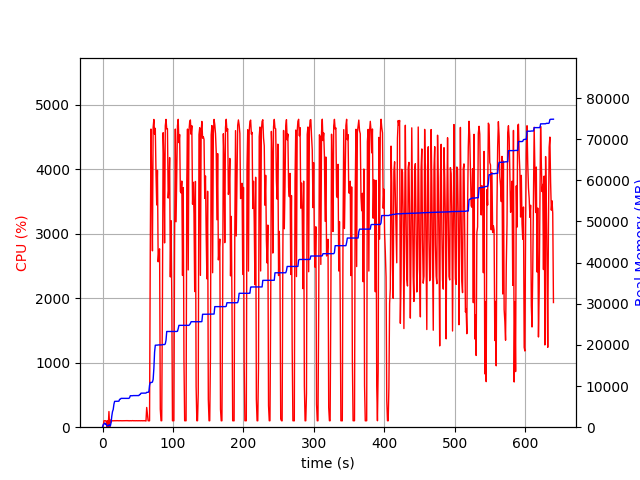

Values plotted in this chart, from the file beside it:
elapsed_time, nproc, cpu, mem_real, mem_virtual
4.38690185546875e-05, 1, 0.0, 8.922, 3186
1.008, 5, 21.8, 608.4, 2553
2.018, 4, 100.1, 794.7, 2472
3.027, 5, 100.1, 998.3, 2955
4.036, 3, 101.1, 693.9, 2078
5.045, 3, 99.2, 772.4, 2190
6.053, 6, 1.0, 415.8, 2514
7.064, 3, 100.0, 315.8, 1647
8.073, 3, 2.0, 281.1, 1602
9.082, 4, 243.0, 584.4, 2223
10.09, 5, 5.9, 550.6, 2356
11.1, 3, 111.9, 289.5, 1636
12.11, 1, 79.2, 1133, 2584
13.12, 1, 99.1, 2691, 4944
14.13, 1, 100.2, 3793, 6680
15.14, 1, 100.1, 4293, 6786
16.15, 1, 99.2, 5567, 8690
17.16, 1, 101.0, 6279, 10738
18.17, 1, 99.8, 6293, 10738
19.18, 1, 99.8, 6295, 10738
20.2, 1, 101.7, 6301, 10738
21.21, 1, 100.8, 6301, 10738
22.22, 1, 100.8, 6321, 10738
23.23, 1, 99.8, 6323, 10750
24.24, 1, 100.7, 6783, 10750
25.26, 1, 100.9, 6811, 10750
26.27, 1, 99.9, 7007, 10750
27.28, 1, 99.8, 7007, 10750
28.29, 1, 99.9, 7007, 10750
29.3, 1, 99.8, 7007, 10750
30.31, 1, 100.8, 7007, 10750
31.33, 1, 99.8, 7007, 10750
32.34, 1, 99.9, 7007, 10750
33.35, 1, 99.9, 7007, 10750
34.36, 1, 99.8, 7007, 10750
35.37, 1, 101.7, 7007, 10750
36.38, 1, 98.9, 7007, 10750
37.4, 1, 101.8, 7007, 10750
38.41, 1, 98.9, 7183, 10750
39.42, 1, 100.8, 7649, 10750
40.43, 1, 99.7, 7649, 10750
41.45, 1, 99.8, 7649, 10750
42.46, 1, 101.9, 7649, 10750
43.47, 1, 100.8, 7681, 10750
44.48, 1, 99.8, 7681, 10750
45.49, 1, 100.7, 7681, 10750
46.51, 1, 99.8, 7681, 10750
47.52, 1, 100.9, 7681, 10750
48.53, 1, 100.8, 7683, 10750
49.54, 1, 99.7, 7683, 10750
50.55, 1, 100.8, 7689, 10750
51.57, 1, 99.8, 7689, 10750
52.58, 1, 100.7, 7945, 10750
53.59, 1, 99.8, 7945, 10750
54.6, 1, 100.8, 8269, 13310
55.61, 1, 100.7, 8269, 13310
56.63, 1, 99.7, 8269, 13310
57.64, 1, 100.7, 8269, 13310
58.65, 1, 99.7, 8269, 13310
59.66, 1, 100.9, 8269, 13310
... 571 more rows
